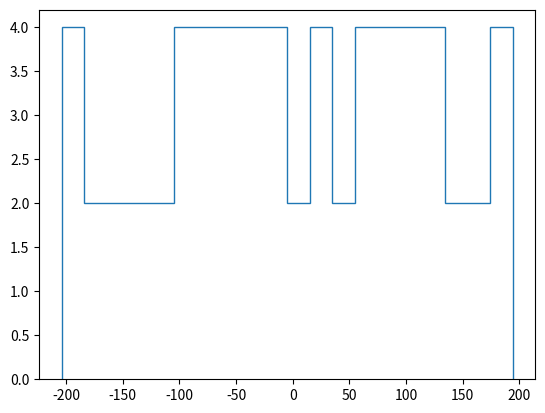

Recreate this plot in Python. (Note: this script raises an exception after producing the figure.)
#! /usr/bin/env python
import numpy as np
from tqdm import tqdm
import scipy.linalg as LA
import random
import itertools
import matplotlib.pyplot as plt
import matplotlib.cm as cm
#import os
#os.system("taskset -p 0xff %d" % os.getpid())
kkk=cm.gist_stern # Put the Plotting Style here
print("MAKE SURE YOU CHANGE THE FILE NAME")
input("Press enter to continue")
def herm(ww):
    if(np.allclose(ww, np.conj(ww).T)):
        return "Hermitian"
    elif(np.allclose(ww, -1* np.conj(ww).T)):
        return "Anti Hermitian"
    else:
        return "Not hermitian"

def check_sparcity(a):
    k = np.hstack(a)
    mat = np.zeros(2**N)
    for i in range(len(k)):
        if abs(k[i])>1e-5:
            mat[i] = 1
    nonzero = sum(mat)
    print(len(mat))
    return nonzero/len(k),mat


J = 1
N = 12
print(2**N,2**int(N/2))

def create_gamma():
    sig1 = np.array([[0,1],[1,0]])
    sig2 = np.array([[0 , -1j],[1j , 0]])
    sig3 = np.array([[-1 , 0j ],[0j, 1]])
    gamma = []
    gamma.append(sig1)
    gamma.append(sig2)
    for i in range(2,N-1,2):
        for l in range(i):
            gamma[l] = np.kron(gamma[l],sig3)
        iden = np.identity(2**int(i/2))
        gamma.append(np.kron(iden,sig1))
        gamma.append(np.kron(iden,sig2))
        print(" D : ",i+2," dim :", 2**int(i/2+ 1),"seems to work",gamma[0].shape)
    return gamma

def create_free_H(gamma,q=4,rand=True,g=1):
    print("Created Gamma matrices")
    H = np.zeros([2**int(N/2),2**int(N/2)])
    length =  sum(1 for _ in itertools.permutations(gamma,q))
    for i in tqdm(itertools.permutations(gamma,q),total=length,desc=str(q)+":Body Term"):
        ans = np.identity(2**int(N/2))
        if not (len(i) == q):
            print("ERROR")
            exit(0)
        for k in i:
            ans = np.matmul(ans,k)
        if(rand):
            ans = random.gauss(0,J)*ans
        else:
            ans = g*ans #Multiply by the factor of g here.!
        
        H = np.add(H,ans)
    return H

def create_H(couple=False):
    coup = 4 #Coupling term
    gamma = create_gamma()
    free_H1 = np.zeros([2**int(N/2),2**int(N/2)])#create_free_H(gamma)
    free_H2 = create_free_H(gamma,coup,not couple)
    H = np.add(free_H1,free_H2)
    return H

H = create_H()
per,mat = check_sparcity(H)
print(per)
#plt.imshow(np.array(mat).reshape(2**int(N/2),2**int(N/2)))
#plt.show()
'''
gamma = create_gamma()
kk = 0
for H in gamma:
    per,mat = check_sparcity(H)
    print(per)
    plt.title(str(kk))
    kk = kk + 1
    plt.imshow(np.array(mat).reshape(2**int(N/2),2**int(N/2)))
    plt.show()

'''
print(H.shape)
print("Starting Eigenvalue Computation")
eig = LA.eigvalsh(H)
print(eig)
plt.hist(eig, 20, normed=0, histtype='step',label ='Energy')
#plt.show()
plt.savefig("Single_SYK_q4_N12",bbox='tight')
plt.close()
